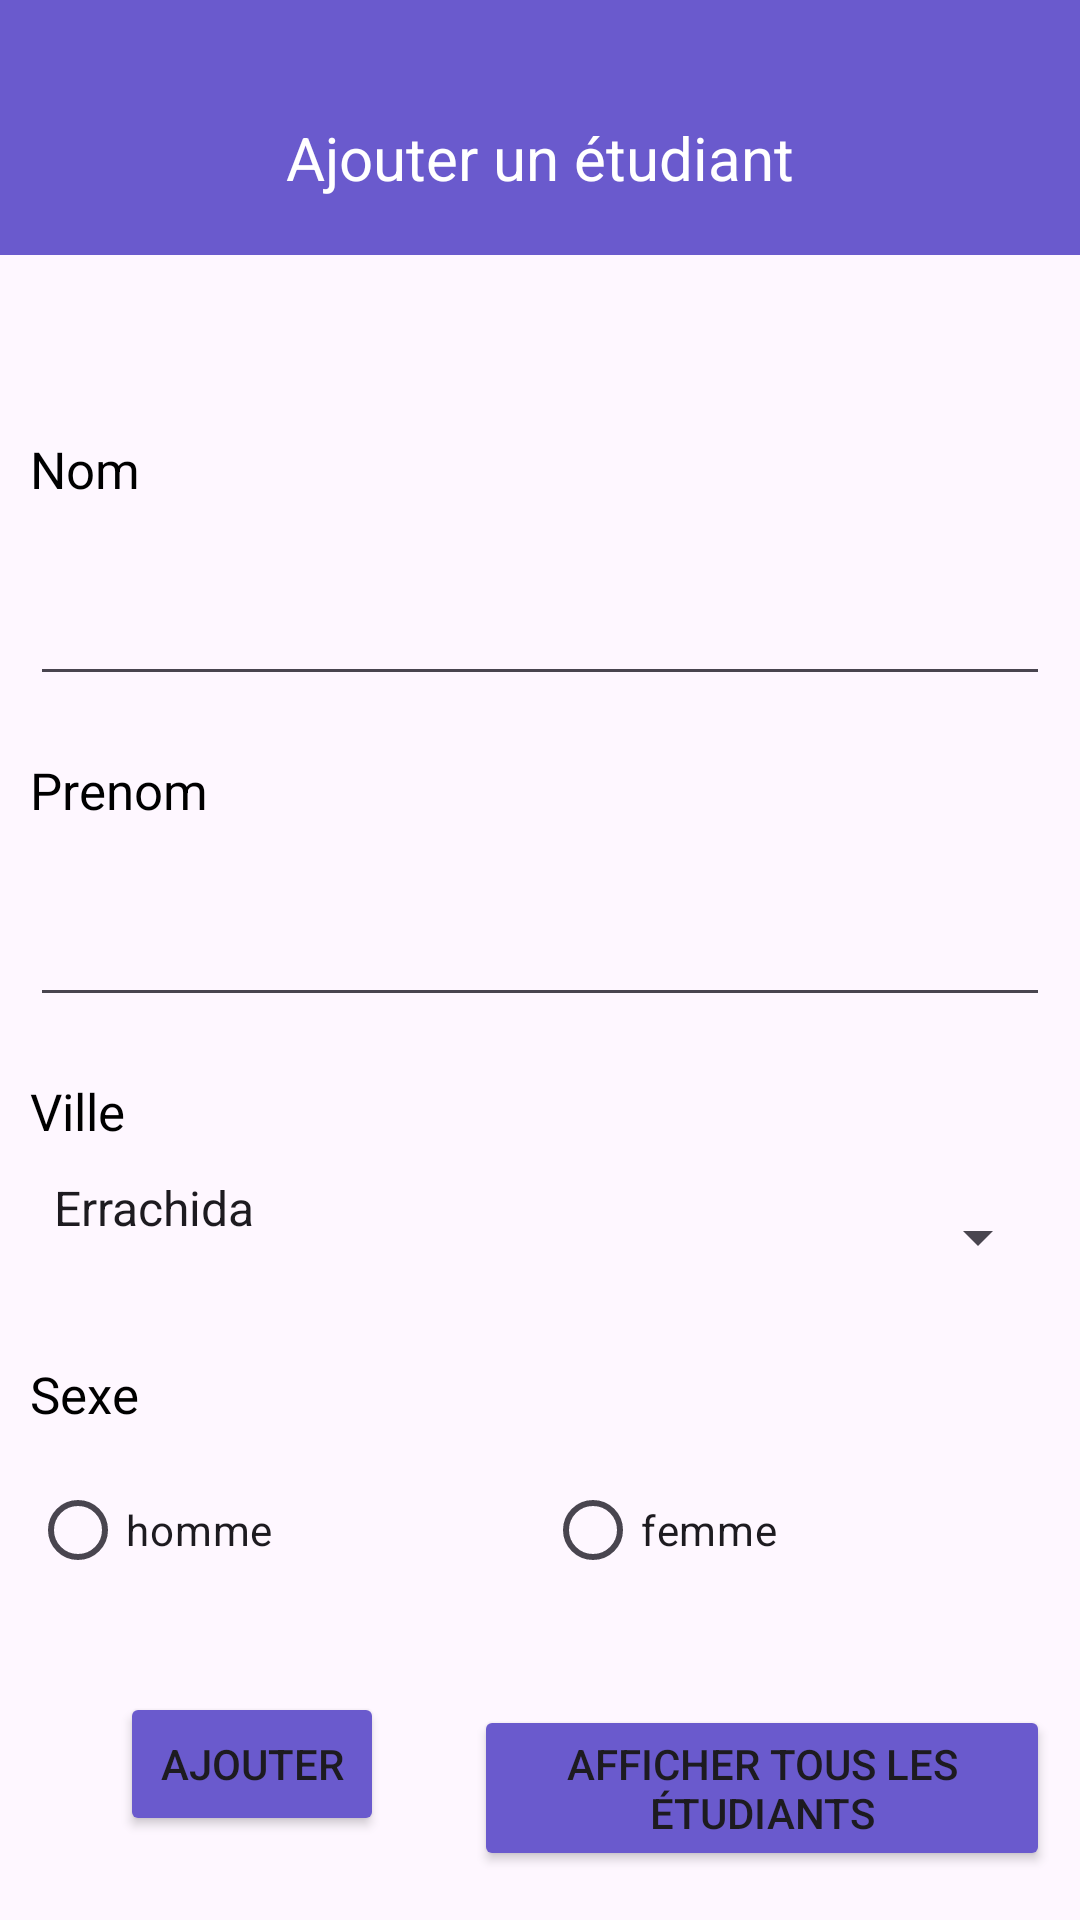

Reconstruct the res/layout file that produces this screen, plus the resources it refers to.
<!-- AndroidManifest.xml: application theme Theme.Projectws -->
<!-- res/layout/activity_add_etudiant.xml -->
<?xml version="1.0" encoding="utf-8"?>
<LinearLayout xmlns:android="http://schemas.android.com/apk/res/android"
    xmlns:app="http://schemas.android.com/apk/res-auto"
    xmlns:tools="http://schemas.android.com/tools"
    android:layout_width="match_parent"
    android:orientation="vertical"

    android:layout_height="match_parent"
   >

    <TextView
        android:layout_width="match_parent"
        android:layout_height="85dp"
        android:background="@color/purple"
        android:gravity="center"
        android:paddingTop="20dp"
        android:text="Ajouter un étudiant"
        android:textColor="@color/white"
        android:textSize="20sp"
        />


    <LinearLayout
        android:layout_width="match_parent"
        android:layout_height="650dp"
        android:orientation="vertical"
        android:padding="10dp">

        <TextView
            android:id="@+id/textView"
            style="@style/text"
            android:layout_width="match_parent"
            android:layout_height="wrap_content"
            android:paddingTop="50dp"
            android:layout_gravity="bottom"
            android:text="Nom " />

        <EditText
            android:id="@+id/prenom"
            style="@style/input"
            android:layout_width="match_parent"
            android:layout_height="wrap_content"
            android:ems="10"
            android:inputType="textPersonName"
            android:paddingBottom="20dp" />

        <TextView
            android:id="@+id/textView2"
            style="@style/text"
            android:layout_width="match_parent"
            android:layout_height="wrap_content"
            android:paddingTop="20dp"
            android:text="Prenom" />

        <EditText
            android:id="@+id/nom"
            style="@style/input"
            android:layout_width="match_parent"
            android:layout_height="wrap_content"
            android:ems="10"
            android:inputType="textPersonName"
            android:paddingBottom="20dp" />

        <TextView
            android:id="@+id/textView3"
            style="@style/text"
            android:layout_width="match_parent"
            android:layout_height="wrap_content"
            android:paddingTop="20dp"
            android:text="Ville" />

        <Spinner
            android:id="@+id/ville"
            style="@style/input"
            android:layout_width="match_parent"
            android:layout_height="wrap_content"
            android:entries="@array/villes" />

        <TextView
            android:id="@+id/textView4"
            style="@style/text"
            android:layout_width="match_parent"
            android:layout_height="wrap_content"
            android:paddingTop="20dp"
            android:text="Sexe " />

        <LinearLayout
            android:layout_width="match_parent"
            android:layout_height="wrap_content"
            android:orientation="horizontal">

            <RadioButton
                android:id="@+id/m"
                android:layout_width="wrap_content"
                android:layout_height="wrap_content"
                android:layout_weight="1"
                android:text="homme" />

            <RadioButton
                android:id="@+id/f"
                android:layout_width="wrap_content"
                android:layout_height="wrap_content"
                android:layout_weight="1"
                android:text="femme" />
        </LinearLayout>

        <LinearLayout
            android:layout_width="match_parent"
            android:layout_height="wrap_content"
            android:orientation="horizontal">

            <Button
                android:id="@+id/add"
                android:layout_width="wrap_content"
                android:layout_height="wrap_content"
                android:layout_margin="30dp"
                android:backgroundTint="@color/purple"
                android:text="Ajouter" />

            <Button
                android:id="@+id/list"
                android:layout_width="wrap_content"
                android:layout_height="wrap_content"
                android:layout_marginTop="30dp"
                android:backgroundTint="@color/purple"
                android:text="Afficher tous les étudiants" />
        </LinearLayout>

    </LinearLayout>
</LinearLayout>
<!-- resources referenced by this layout -->
<resources>
  <string-array name="villes">
          <item>Errachida</item>
          <item>Marrakech</item>
          <item>Casablanca</item>
          <item>Fes</item>
          <item>Tanger</item>
          <item>Oujda</item>
      </string-array>
  <color name="purple">#6A5ACD</color>
  <color name="white">#FFFFFFFF</color>
  <style name="input">
          <item name="android:paddingBottom">20dp</item>
      </style>
  <style name="text">
          <item name="android:textSize">17dp</item>
          <item name="android:paddingBottom">10dp</item>
          <item name="android:textColor">@android:color/black</item>
      </style>
  <style name="Theme.Projectws" parent="Base.Theme.Projectws" />
  <style name="Base.Theme.Projectws" parent="Theme.Material3.DayNight.NoActionBar">
          
          
      </style>
</resources>
